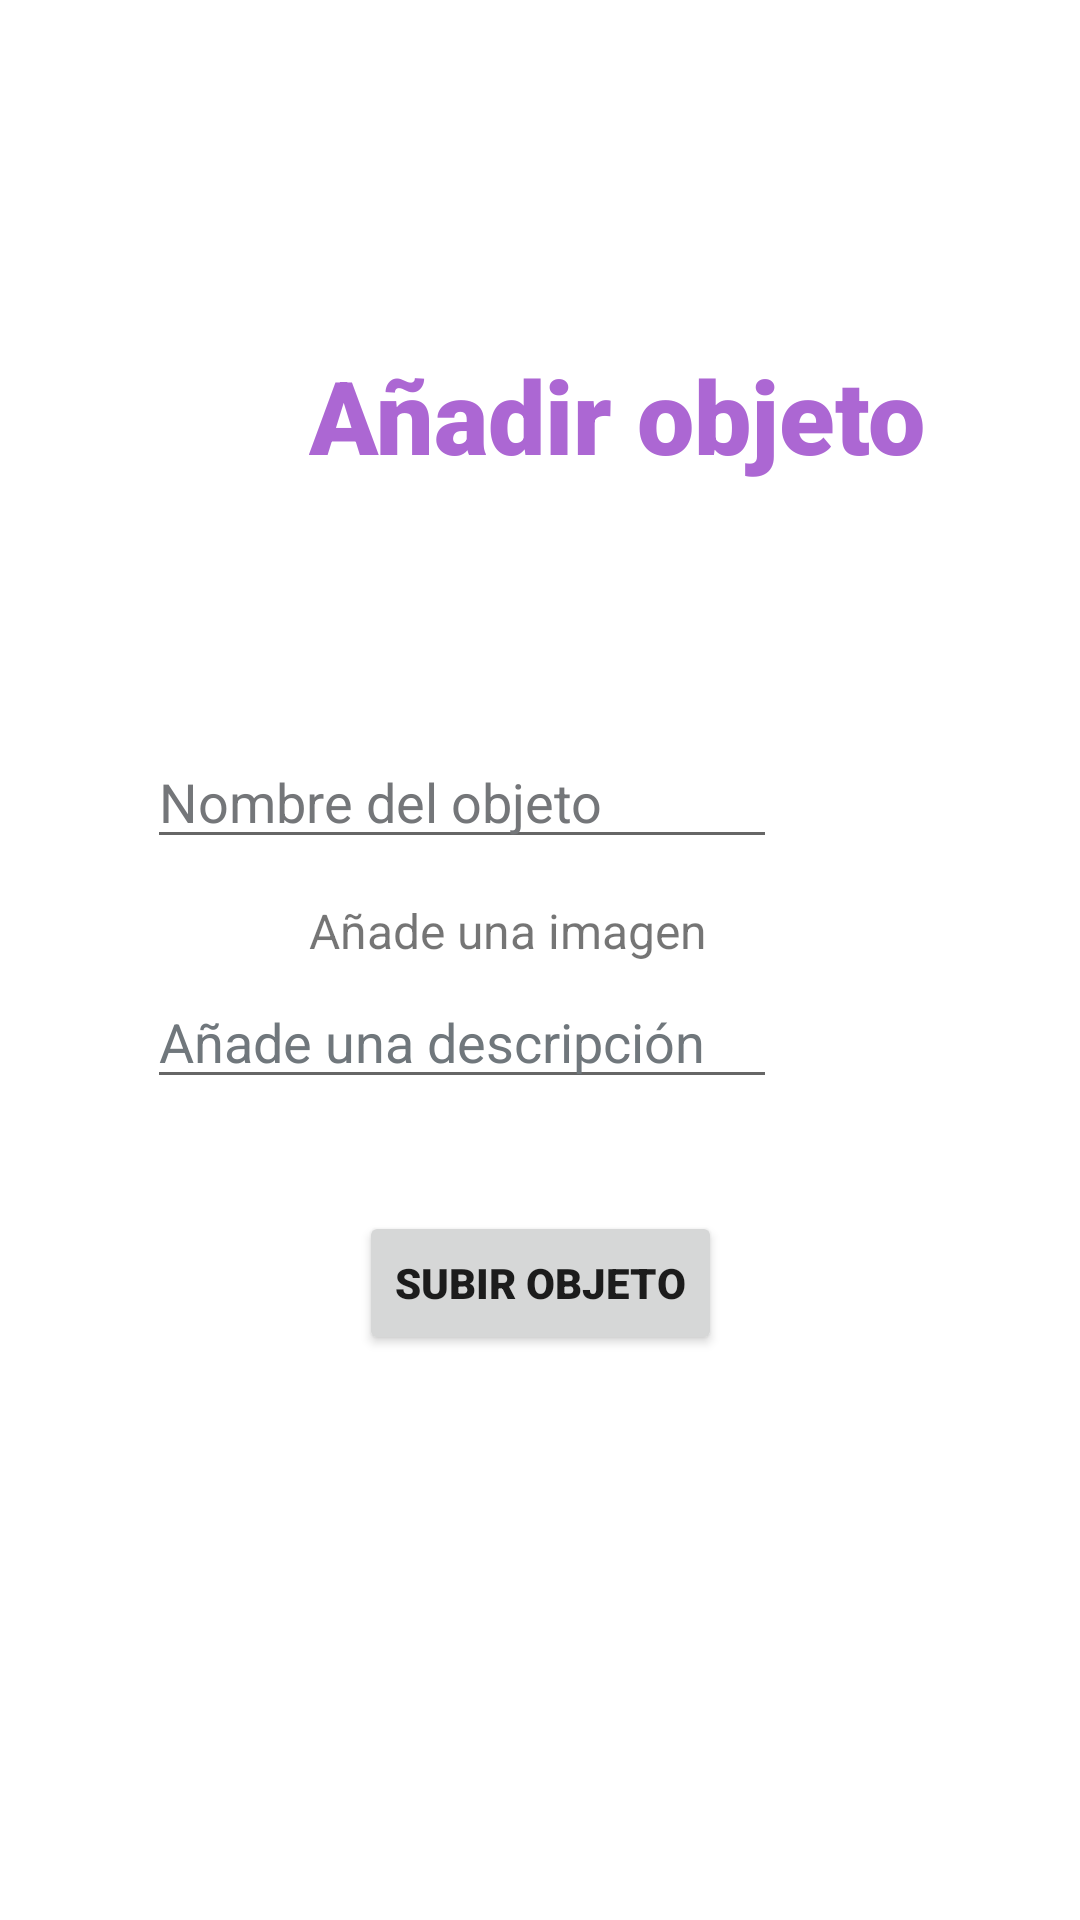

Here is an Android app screen rendered from its layout file. Give the layout XML and the strings, colors and styles it references.
<!-- AndroidManifest.xml: application theme Theme.Discometro -->
<!-- res/layout/activity_agregar_objeto_perdido.xml -->
<?xml version="1.0" encoding="utf-8"?>
<androidx.constraintlayout.widget.ConstraintLayout xmlns:android="http://schemas.android.com/apk/res/android"
    xmlns:app="http://schemas.android.com/apk/res-auto"
    xmlns:tools="http://schemas.android.com/tools"
    android:layout_width="match_parent"
    android:layout_height="match_parent"
    tools:context=".objetosPerdidos.AgregarObjetoPerdidoActivity">

    <TextView
        android:id="@+id/txtAddObject"
        android:layout_width="wrap_content"
        android:layout_height="wrap_content"
        android:layout_marginStart="103dp"
        android:layout_marginTop="98dp"
        android:layout_marginEnd="103dp"
        android:layout_marginBottom="73dp"
        android:fontFamily="sans-serif-black"
        android:text="Añadir objeto"
        android:textAlignment="center"
        android:textColor="#AC67D3"
        android:textSize="34sp"
        android:textStyle="bold"
        android:translationY="15dp"
        app:layout_constraintBottom_toTopOf="@+id/eTxtObjectName"
        app:layout_constraintEnd_toEndOf="parent"
        app:layout_constraintHorizontal_bias="0.0"
        app:layout_constraintStart_toStartOf="parent"
        app:layout_constraintTop_toTopOf="parent" />

    <EditText
        android:id="@+id/eTxtObjectName"
        android:layout_width="wrap_content"
        android:layout_height="wrap_content"
        android:layout_marginStart="100dp"
        android:layout_marginTop="73dp"
        android:layout_marginEnd="101dp"
        android:layout_marginBottom="35dp"
        android:ems="10"
        android:hint="Nombre del objeto"
        android:inputType="textPersonName"
        android:textAlignment="viewStart"
        android:textColorHint="@color/material_dynamic_neutral50"
        android:translationY="-50dp"
        app:layout_constraintBottom_toTopOf="@+id/eTxtAddDescription"
        app:layout_constraintEnd_toEndOf="parent"
        app:layout_constraintHorizontal_bias="1.0"
        app:layout_constraintStart_toStartOf="parent"
        app:layout_constraintTop_toBottomOf="@+id/txtAddObject"
        tools:ignore="TouchTargetSizeCheck,TouchTargetSizeCheck" />

    <EditText
        android:id="@+id/eTxtAddDescription"
        android:layout_width="wrap_content"
        android:layout_height="wrap_content"
        android:layout_marginStart="100dp"
        android:layout_marginTop="1dp"
        android:layout_marginEnd="101dp"
        android:layout_marginBottom="3dp"
        android:ems="10"
        android:gravity="start|top"
        android:hint="Añade una descripción"
        android:inputType="textMultiLine"
        android:textColorHint="@color/material_dynamic_neutral_variant50"
        android:translationY="-50dp"
        app:layout_constraintBottom_toTopOf="@+id/addImageBtn"
        app:layout_constraintEnd_toEndOf="parent"
        app:layout_constraintHorizontal_bias="1.0"
        app:layout_constraintStart_toStartOf="parent"
        app:layout_constraintTop_toBottomOf="@+id/eTxtObjectName"
        tools:ignore="TouchTargetSizeCheck" />

    <ImageButton
        android:id="@+id/addImageBtn"
        android:layout_width="62dp"
        android:layout_height="68dp"
        android:layout_marginStart="3dp"
        android:layout_marginTop="377dp"
        android:layout_marginEnd="36dp"
        android:layout_marginBottom="286dp"
        android:scaleX="0.9"
        android:scaleY="0.9"
        android:translationX="-60dp"
        android:translationY="-10dp"
        app:layout_constraintBottom_toBottomOf="parent"
        app:layout_constraintEnd_toEndOf="parent"
        app:layout_constraintHorizontal_bias="1.0"
        app:layout_constraintStart_toEndOf="@+id/eTxtAddDescription"
        app:layout_constraintTop_toTopOf="parent"
        app:layout_constraintVertical_bias="1.0"
        app:srcCompat="@drawable/addimagebtn"
        tools:ignore="SpeakableTextPresentCheck" />

    <TextView
        android:id="@+id/txtAddImage"
        android:layout_width="wrap_content"
        android:layout_height="wrap_content"
        android:layout_marginStart="103dp"
        android:layout_marginTop="5dp"
        android:layout_marginEnd="11dp"
        android:layout_marginBottom="309dp"
        android:text="Añade una imagen"
        android:textSize="16sp"
        android:translationY="-10dp"
        app:layout_constraintBottom_toBottomOf="parent"
        app:layout_constraintEnd_toStartOf="@+id/addImageBtn"
        app:layout_constraintHorizontal_bias="0.0"
        app:layout_constraintStart_toStartOf="parent"
        app:layout_constraintTop_toBottomOf="@+id/eTxtAddDescription"
        app:layout_constraintVertical_bias="1.0" />

    <Button
        android:id="@+id/subirObjBtn"
        android:layout_width="wrap_content"
        android:layout_height="wrap_content"
        android:layout_marginStart="133dp"
        android:layout_marginTop="55dp"
        android:layout_marginEnd="133dp"
        android:layout_marginBottom="194dp"
        android:fontFamily="sans-serif-black"
        android:text="Subir objeto"
        android:textStyle="bold"
        app:layout_constraintBottom_toBottomOf="parent"
        app:layout_constraintEnd_toEndOf="parent"
        app:layout_constraintStart_toStartOf="parent"
        app:layout_constraintTop_toBottomOf="@+id/addImageBtn" />

</androidx.constraintlayout.widget.ConstraintLayout>
<!-- resources referenced by this layout -->
<resources>
  <!-- drawable addimagebtn: png bitmap (drawable, 3717 bytes) -->
  <style name="Theme.Discometro" parent="Theme.MaterialComponents.DayNight.DarkActionBar">
          
          <item name="colorPrimary">#AC67D3</item>
          <item name="colorPrimaryVariant">?attr/colorPrimaryDark</item>
          <item name="colorOnPrimary">@color/white</item>
          
          <item name="colorSecondary">@color/teal_200</item>
          <item name="colorSecondaryVariant">@color/teal_700</item>
          <item name="colorOnSecondary">@color/black</item>
          
          <item name="android:statusBarColor" tools:targetApi="l">?attr/colorPrimaryVariant</item>
          
      </style>
  <!-- not gathered from this repository: default colours our renderer supplied (Android Studio template values) -->
  <color name="teal_200">#FF03DAC5</color>
  <color name="teal_700">#FF018786</color>
  <color name="black">#FF000000</color>
  <color name="white">#FFFFFFFF</color>
</resources>
